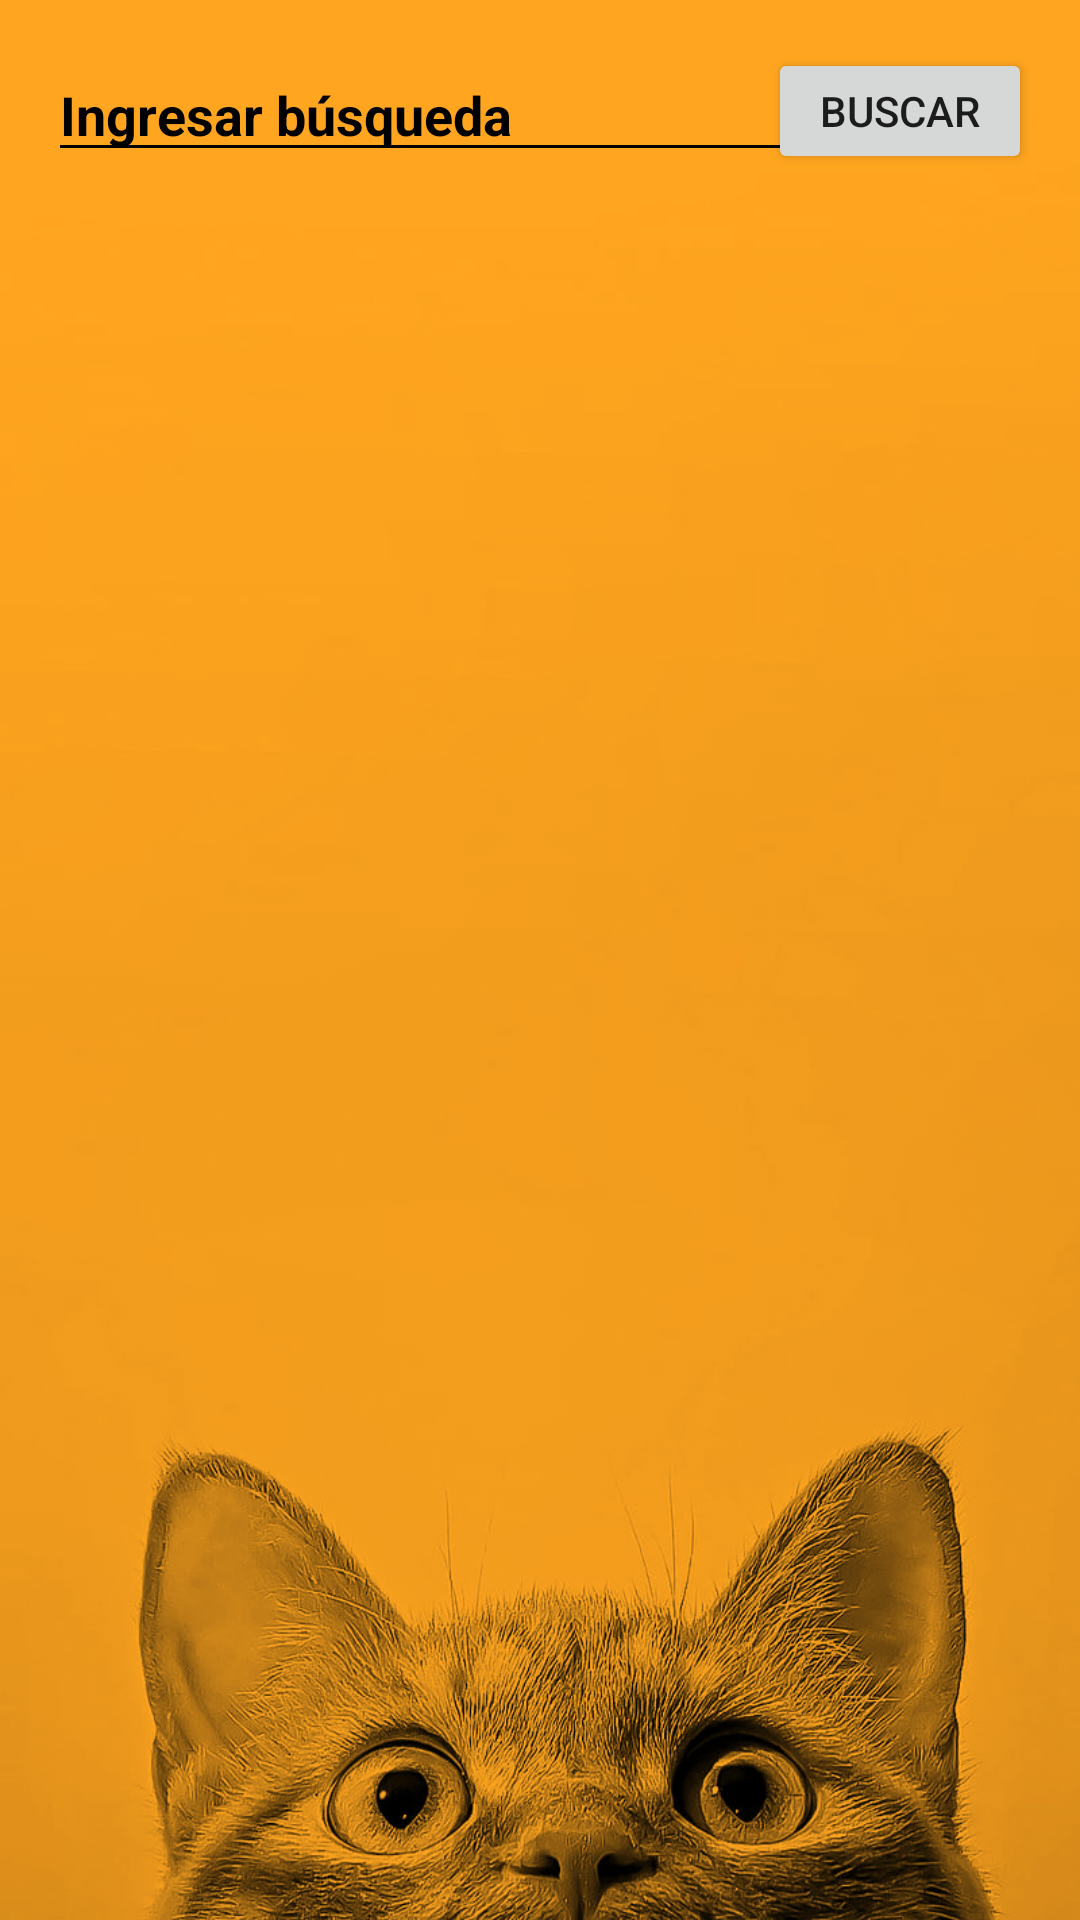

Layout XML and referenced resources for this Android screen:
<!-- AndroidManifest.xml: application theme Theme.CatGallery -->
<!-- res/layout/activity_main.xml -->
<androidx.constraintlayout.widget.ConstraintLayout xmlns:android="http://schemas.android.com/apk/res/android"
    xmlns:app="http://schemas.android.com/apk/res-auto"
    xmlns:tools="http://schemas.android.com/tools"
    android:layout_width="match_parent"
    android:layout_height="match_parent"
    android:padding="16dp"
    android:background="@drawable/main_background"
    android:backgroundTint="@color/background_color"
    android:backgroundTintMode="multiply">

    <EditText
        android:id="@+id/breedEditText"
        android:layout_width="match_parent"
        android:layout_height="wrap_content"
        android:backgroundTint="@color/black"
        android:hint="@string/edit_text_tittle"
        android:maxLines="1"
        android:singleLine="true"
        android:textColorHint="@color/black"
        android:textStyle="bold"
        app:layout_constraintEnd_toEndOf="parent"
        app:layout_constraintStart_toStartOf="parent"
        app:layout_constraintTop_toTopOf="parent" />

    <Button
        android:id="@+id/searchButton"
        android:layout_width="wrap_content"
        android:layout_height="42dp"
        android:layout_alignParentEnd="true"
        android:layout_alignParentBottom="true"
        android:text="@string/search_btn"
        app:layout_constraintEnd_toEndOf="parent"
        app:layout_constraintTop_toTopOf="parent" />

    <ProgressBar
        android:id="@+id/progressBar"
        android:layout_width="wrap_content"
        android:layout_height="wrap_content"
        android:layout_gravity="center"
        android:visibility="gone"
        app:layout_constraintTop_toBottomOf="@id/searchButton"
        app:layout_constraintStart_toStartOf="parent"
        app:layout_constraintEnd_toEndOf="parent"
        app:layout_constraintBottom_toBottomOf="parent"
        app:layout_constraintVertical_bias="0.5"
        app:layout_constraintHorizontal_bias="0.5" />

    <FrameLayout
        android:id="@+id/fragmentContainer"
        android:layout_width="407dp"
        android:layout_height="672dp"
        android:layout_below="@id/breedEditText"
        android:layout_marginTop="48dp"
        app:layout_constraintEnd_toEndOf="parent"
        app:layout_constraintHorizontal_bias="0.4"
        app:layout_constraintStart_toStartOf="parent"
        app:layout_constraintTop_toTopOf="parent" />

</androidx.constraintlayout.widget.ConstraintLayout>
<!-- resources referenced by this layout -->
<resources>
  <color name="background_color">#FFA51F</color>
  <color name="black">#FF000000</color>
  <!-- drawable main_background: png bitmap (drawable, 408694 bytes) -->
  <string name="edit_text_tittle">Ingresar búsqueda</string>
      //Search Button
  <string name="search_btn">Buscar</string>
  <style name="Theme.CatGallery" parent="Theme.MaterialComponents.DayNight.NoActionBar">
          
          <item name="colorPrimary">@color/purple_500</item>
          <item name="colorPrimaryVariant">@color/purple_700</item>
          <item name="colorOnPrimary">@color/white</item>
          
          <item name="colorSecondary">@color/teal_200</item>
          <item name="colorSecondaryVariant">@color/teal_700</item>
          <item name="colorOnSecondary">@color/black</item>
          
          <item name="android:statusBarColor">?attr/colorPrimaryVariant</item>
          
      </style>
  <color name="purple_500">#FF6200EE</color>
  <color name="purple_700">#FF3700B3</color>
  <color name="white">#FFFFFFFF</color>
  <color name="teal_200">#FF03DAC5</color>
  <color name="teal_700">#FF018786</color>
</resources>
